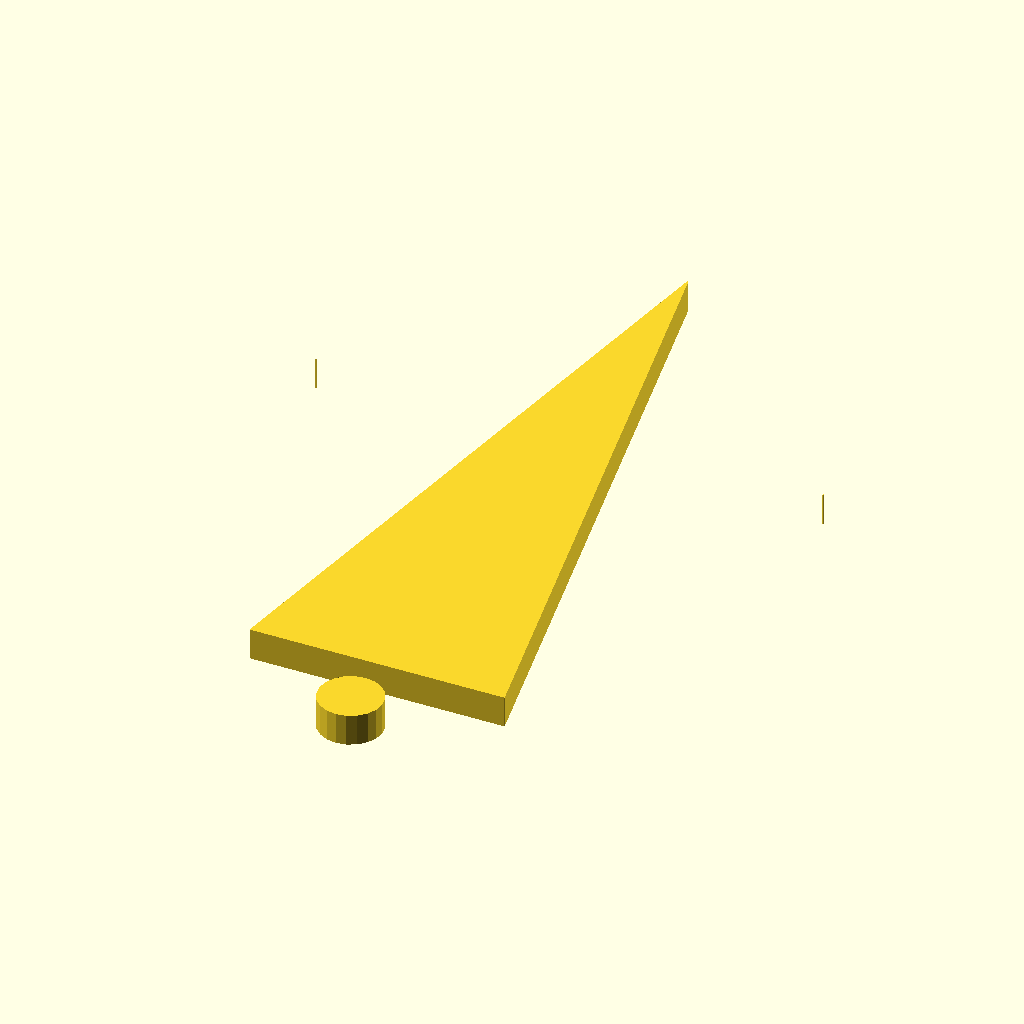
Cell 1 — every parameter at its default value.
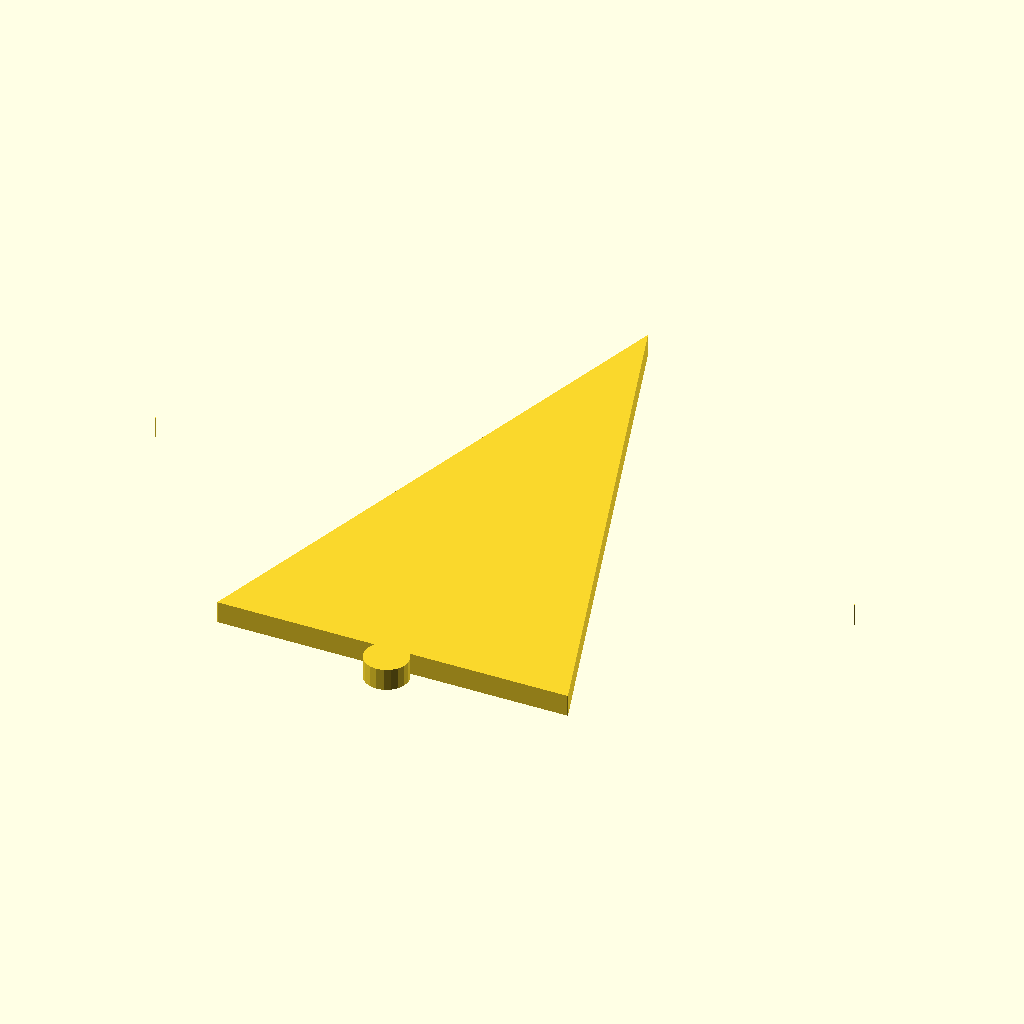
Cell 2 — Y set to 40, the other parameters unchanged.
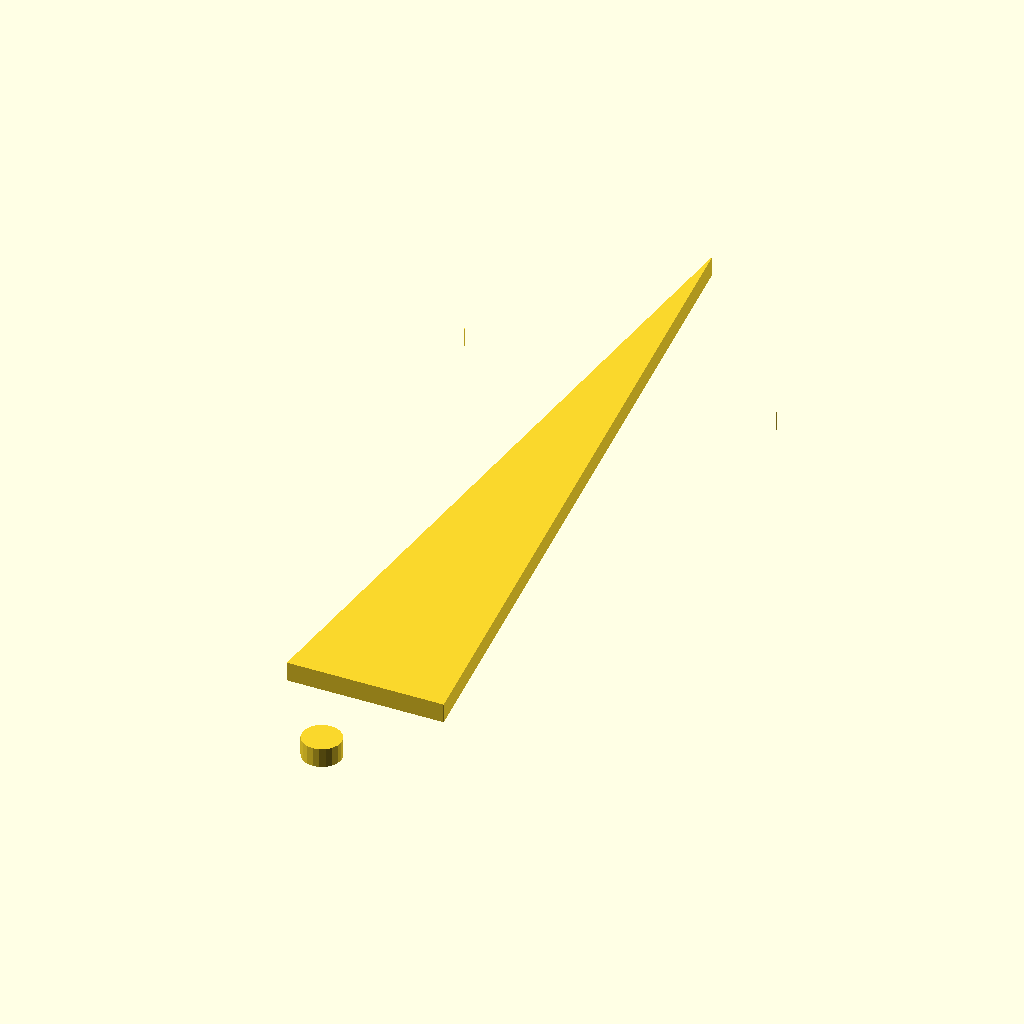
Cell 3: Z = 40 (everything else at default).
All cells are drawn from the same view direction (rotation 55°, 0°, 25°, orthographic, colour scheme Cornfield), but the view is re-fitted for each cell, so position and scale can differ between cells as well as the parameter.
The OpenSCAD source (2021/found/XYZ planes intersection/XYZplane HornsNeg/XYZplane HornsNeg.scad):
/* Explanation of pattern syntax: 

   1 = square 1x1 ;
 
   [1] = square 1x1 ;

   [1,2] = square 1x2; 

   [[1,1],[2,2]] = square bounded by corners 1,1 and 2,2;

   [[0,0,1]] = circle r=1 at 0,0; 

   [[0,0,1],[1,1,1]] = two circles r=1 at 0,0 and 1,1; 

   [[0,0,1],[1,1,1]] = line from 0,0 to 1,1 with width=1;

   [[0,0,1],[1,1,2]] = wedge from 0,0 to 1,1 with width=1 to two;

   [[0,0],[10,10],[5,20]] = polygon of those points.

   [[0,0,1],[10,10,1],[5,20,1]] = "rounded polygon" with circles as points .
*/
 

X=30;
Y=20;
Z=20;
$fn=70;
orient=[0,0,-90];
/* [Edge Breaks Defaults] */
// inner chamf
ich=1;
// outer chamf
och=1;
// inner rounding
ird=0.5;
// outer rounding
ord=0.5;
//offset
of=0.1;
/* [X plane] */
//view source for explanation of pattern syntax
helpX=666;
// stock profile pattern
Xstock=[Y,Z ];
// Holes and cut outs pattern
Xholes=[ [Y*0.1,Z*0.9, 1],[Y*0.9,Z*0.9, 1],[[Y*0.5,Z+Y*0.3,Y*0.3],[Y*0.3,Z*0.15+Y*0.1,Y*0.1],[Y*0.7,Z*0.15+Y*0.1,Y*0.1]],[Y*0.5,Y*0.16, -1] ] ;
//over all edges [ich,och,ird,ord,of]
XallBreak=[0.1,0.1,0.3,0.3,of];
//stock edges [ich,och,ird,ord,of]
XstBreak=[0,0,0,0,of];
//holes edges [ich,och,ird,ord,of]
XhoBreak=[0,0,0,0,of];

/* [Y plane] */
//view source for explanation of pattern syntax
helpY=666;
// stock profile pattern
Ystock=[ [[0,0],[0,Z*0.3],[X*0.4,Z*0.3],[X*0.4,Z],[X*0.6,Z],[X*0.6,Z*0.3],[X,Z*0.3],[X,0]] ];
// Holes and cutouts pattern
Yholes=[[X*0.5,Z*0.7,1] ];
//over all edges [ich,och,ird,ord,of]
YallBreak=[0.1,0.1,0.3,0.3,of];
//stock edges [ich,och,ird,ord,of]
YstBreak=[ich,och,ird,ord,of];
//holes edges [ich,och,ird,ord,of]
YhoBreak=[ich,0,ird,0,of];

/* [Z plane] */
//view source for explanation of pattern syntax
helpZ=666;
// stock profile pattern
Zstock= [X,Y ];
echo(len(Zstock),len(Zstock[0]),len(Zstock[0][0]),len(Zstock[0][0][0])) ;
// Holes and cutouts pattern
Zholes=[ [X*0.5,Y*0.5,Y*0.32],[X*0.1,Y*0.9, 1],[X*0.9,Y*0.9, 1],[X*0.1,Y*0.1, 1],[X*0.9,Y*0.1, 1]];
//over all edges [ich,och,ird,ord,of]
ZallBreak=[0.1,0.1,0.3,0.3,of];
//stock edges [ich,och,ird,ord,of]
ZstBreak=[ich,och,ird,ord,of];
//holes edges [ich,och,ird,ord,of]
ZhoBreak=[ich,0,ird,0,of];

b=sqrt(X*X+Y*Y+Z*Z)/3;
% rotate(orient)union(){ 
rotate([  90,0,0])translate([0,0,b]) linear_extrude(1 ,convexity=68) Yplane();

rotate([  0,90,00]) rotate([  0,00,90])translate([0,0,-b])linear_extrude(1 ,convexity=68) Xplane();
translate([0,0,-b])    linear_extrude(1 ,convexity=68) Zplane();
}
 rotate(orient)
intersection( convexity=68){
      rotate([  90,0,0])translate([0,0,-Y]) linear_extrude(Y ,convexity=68) Yplane();

     rotate([  0,90,00]) rotate([  0,00,90])linear_extrude(X ,convexity=68) Xplane();
 
    linear_extrude(Z ,convexity=68) Zplane();
}


module Xplane(){
 offset(XallBreak[4])
 oround(XallBreak[3])
 iround(XallBreak[2])
 ochamf(XallBreak[1])
 ichamf(XallBreak[0])

 difference(){
 offset(XstBreak[4]){
 oround(XstBreak[3])
 iround(XstBreak[2])
 ochamf(XstBreak[1])
 ichamf(XstBreak[0])
 makeplate(Xstock);}

offset(XhoBreak[4]){
 oround(XhoBreak[3])
 iround(XhoBreak[2])
 ochamf(XhoBreak[1])
 ichamf(XhoBreak[0]) 

 difference(){ 
makeplate(Xholes,1);
 !makeplate(Xholes,-1);
 }
}

}}
 

module Yplane(){
 offset(YallBreak[4])
 oround(YallBreak[3])
 iround(YallBreak[2])
 ochamf(YallBreak[1])
 ichamf(YallBreak[0])

 difference(){
 offset(YstBreak[4]){
 oround(YstBreak[3])
 iround(YstBreak[2])
 ochamf(YstBreak[1])
 ichamf(YstBreak[0])
 makeplate(Ystock);}

 offset(YhoBreak[4]){
 oround(YhoBreak[3])
 iround(YhoBreak[2])
 ochamf(YhoBreak[1])
 ichamf(YhoBreak[0]) 
 
 difference(){ 
 makeplate(Yholes,1);
makeplate(Yholes,-1);
 } }


}}
 

module Zplane(){
 offset(ZallBreak[4])
 oround(ZallBreak[3])
 iround(ZallBreak[2])
 ochamf(ZallBreak[1])
 ichamf(ZallBreak[0])

 difference(){
 offset(ZstBreak[4]){
 oround(ZstBreak[3])
 iround(ZstBreak[2])
 ochamf(ZstBreak[1])
 ichamf(ZstBreak[0])
 makeplate(Zstock);}

 offset(ZhoBreak[4]){
 oround(ZhoBreak[3])
 iround(ZhoBreak[2])
 ochamf(ZhoBreak[1])
 ichamf(ZhoBreak[0]) 
 difference(){ 
 makeplate(Zholes,1);
makeplate(Zholes,-1);
 }
}


}}
 


module ioround(r=1)
{
offset(-r)offset(r*2)offset(-r)children();
}
module oround(r=1)
{
offset(r)offset(-r)children();
}
module iround(r=1)
{
offset(-r)offset(r)children();
}


module iochamf(r=1)
{
offset(delta=-r,chamfer=true)offset(delta=r*2,chamfer=true)offset(delta=-r,chamfer=true)children();
}
module ochamf(r=1)
{
offset(delta=r,chamfer=true)offset(delta=-r ,chamfer=true) children();
}
module ichamf(r=1)
{
offset(delta=-r,chamfer=true)offset(delta=r ,chamfer=true) children();
}

 function fp_triangulate(a, n = [0, 0, 1], count = 0) = count > len(a) ?
   let (e = echo("Ear Clip Error: Possibly Selfintersecting Polygon"))
 a: len(a) == 1 ? a : len(a) == 2 ? a : len(a) == 3 ? [[a[0], a[1], a[2]]] : let (en = p2n([a[0], a[1], a[2]], n))
 sign(dot(en, n)) > 0 ?
   let (b = concat([
    for (i = [2: len(a) - 1]) a[i]], [a[0]]))
 concat([[a[0], a[1], a[2]]], fp_triangulate(b, n, count = 0)): fp_triangulate(shuffle(a, 1), n, count + 1);

 function shuffle(b, l = 0) =
 let (c = concat([
  for (i = [1: len(b) - 1]) b[i]], [b[0]]))
 l > 0 ? shuffle(c, l - 1) : c;

 module makeplate(P,Q=1) {
   if (isequalformat(P, 1)) {
     echo("case1");
     square(P);
   }
   else {
     if (isequalformat(P, [1])) {
       echo("case2");
       square(P[0]);
     }
     else {
       if (isequalformat(P, [1, 1])) {
         echo("case3");
         square([P[0], P[1]]);
       }
       else {
         if (isequalformat(P, [[1, 1]])) {
           echo("case4");
           square([P[0][0], P[0][1]]);
         }
         else {
           if (isequalformat(P, [[1, 1], [1, 1]])) {
             ex = max(P[0].x, P[1].x);
             ey = max(P[0].y, P[1].y);
             sx = min(P[0].x, P[1].x);
             sy = min(P[0].y, P[1].y);
             echo("case5");
             translate([sx, sy]) square([ex - sx, ey - sy]);
           }
           else {
             makeplateW(P,Q);
           }
         }
       }
     }
   }
 }
 module makeplateW(P,Q=1) {
   for (i = [0: len(P) - 1]) {
     if (len(P[i][0]) == undef) {
       setcircle(P[i],Q); 
        //echo("case6 ",P[i]);
     }
     else {
       if (len(P[i]) <= 3) hull()
       { //echo("case6b ",P[i]);
         makeplateW(P[i],Q);
       }
       else {
         nn=[0,0,-sign(Ar(P[i]))];    
         a = fp_triangulate(P[i],nn);
         //echo("case6c ",P[i],nn);
         //echo("       ",a);     
         for (j = [0: len(a) - 1]) hull() {
           makeplateW(a[j],Q);
         }
       }
     }
   }
 }
 
 module setcircle(P,Q=1) {
   translate([P.x, P.y]) circle(ensure(P[2]*Q), $fn = ensure(abs(P[2])) * 20);
 }

 function ensure(i ) = max(0.001, abs(i == undef ? 0 :i ))* sign(i)>0?1:0;

 function dot(a, b) = a * b;

function p2n(p,n) =
let (pa = t(p[0]), pb = t(p[1]), pc = t(p[2]), u = pa - pb, v = pa - pc) pa==0||pb==0?n:un([u[1] * v[2] - u[2] * v[1], u[2] *
 v[0] - u[0] * v[2], u[0] * v[1] - u[1] * v[0]
]);
function t(v)=[v.x,v.y,0];
 function un(v) = v / max(len3(v), 0.000001) * 1; // div by zero safe unit normal
 function addl(l, c = 0) = c < len(l) - 1 ? l[c] + addl(l, c + 1) : l[c];

 function len3(v) = len(v) > 1 ? sqrt(addl([
 for (i = [0: len(v) - 1]) pow(v[i], 2)
])) : len(v) == 1 ? v[0] : v;

 function isequalformat(a, b, level = " ") =
 //let (er = echo(str(level, a, " = ", b, "->", a == b, " ", (a != undef && b != undef) ? len(a) == len(b) : false)))
 len(a) == undef ? (a != undef && b != undef) ? len(a) == len(b) : false : let (c = [
  for (i = [0: emax(len(b) - 1, len(a) - 1)]) isequalformat(a[i], b[i], str(level, " "))]) alltrue(c);

 function alltrue(a) =
 let (b = [
  for (i = a) true]) a == b;

 function emax(a, b) = max(a == undef ? 0 : a, b == undef ? 0 : b);
 
function ensure(i)=max(0.02,i==undef?0:i);
function rrnd(a=1,b=0,s= [])=round(rnd(a , b , s )/3 )*3;
function rnd(a = 1, b = 0, s = []) = 
  s == [] ? 
   (rands(min(a, b), max(   a, b), 1)[0]) 
  : 
   (rands(min(a, b), max(a, b), 1, s)[0])
  ; 
function  Ar(points, i=1) =
    let(
    area = (points [i-1].x+points[i].x) * (points[i-1].y-points[i].y))
    i<len(points)?
    area/2 +Ar(points, i+1) 
    :(points [i-1].x+points[0].x) * (points[i-1].y-points[0].y)/2;  
Customizer parameters (derived from the source; name, type, default, range or options):
X: number, default 30
Y: number, default 20
Z: number, default 20
orient: vector, default [0, 0, -90]
ich: number, default 1
och: number, default 1
ird: number, default 0.5
ord: number, default 0.5
of: number, default 0.1
helpX: number, default 666
helpY: number, default 666
helpZ: number, default 666
